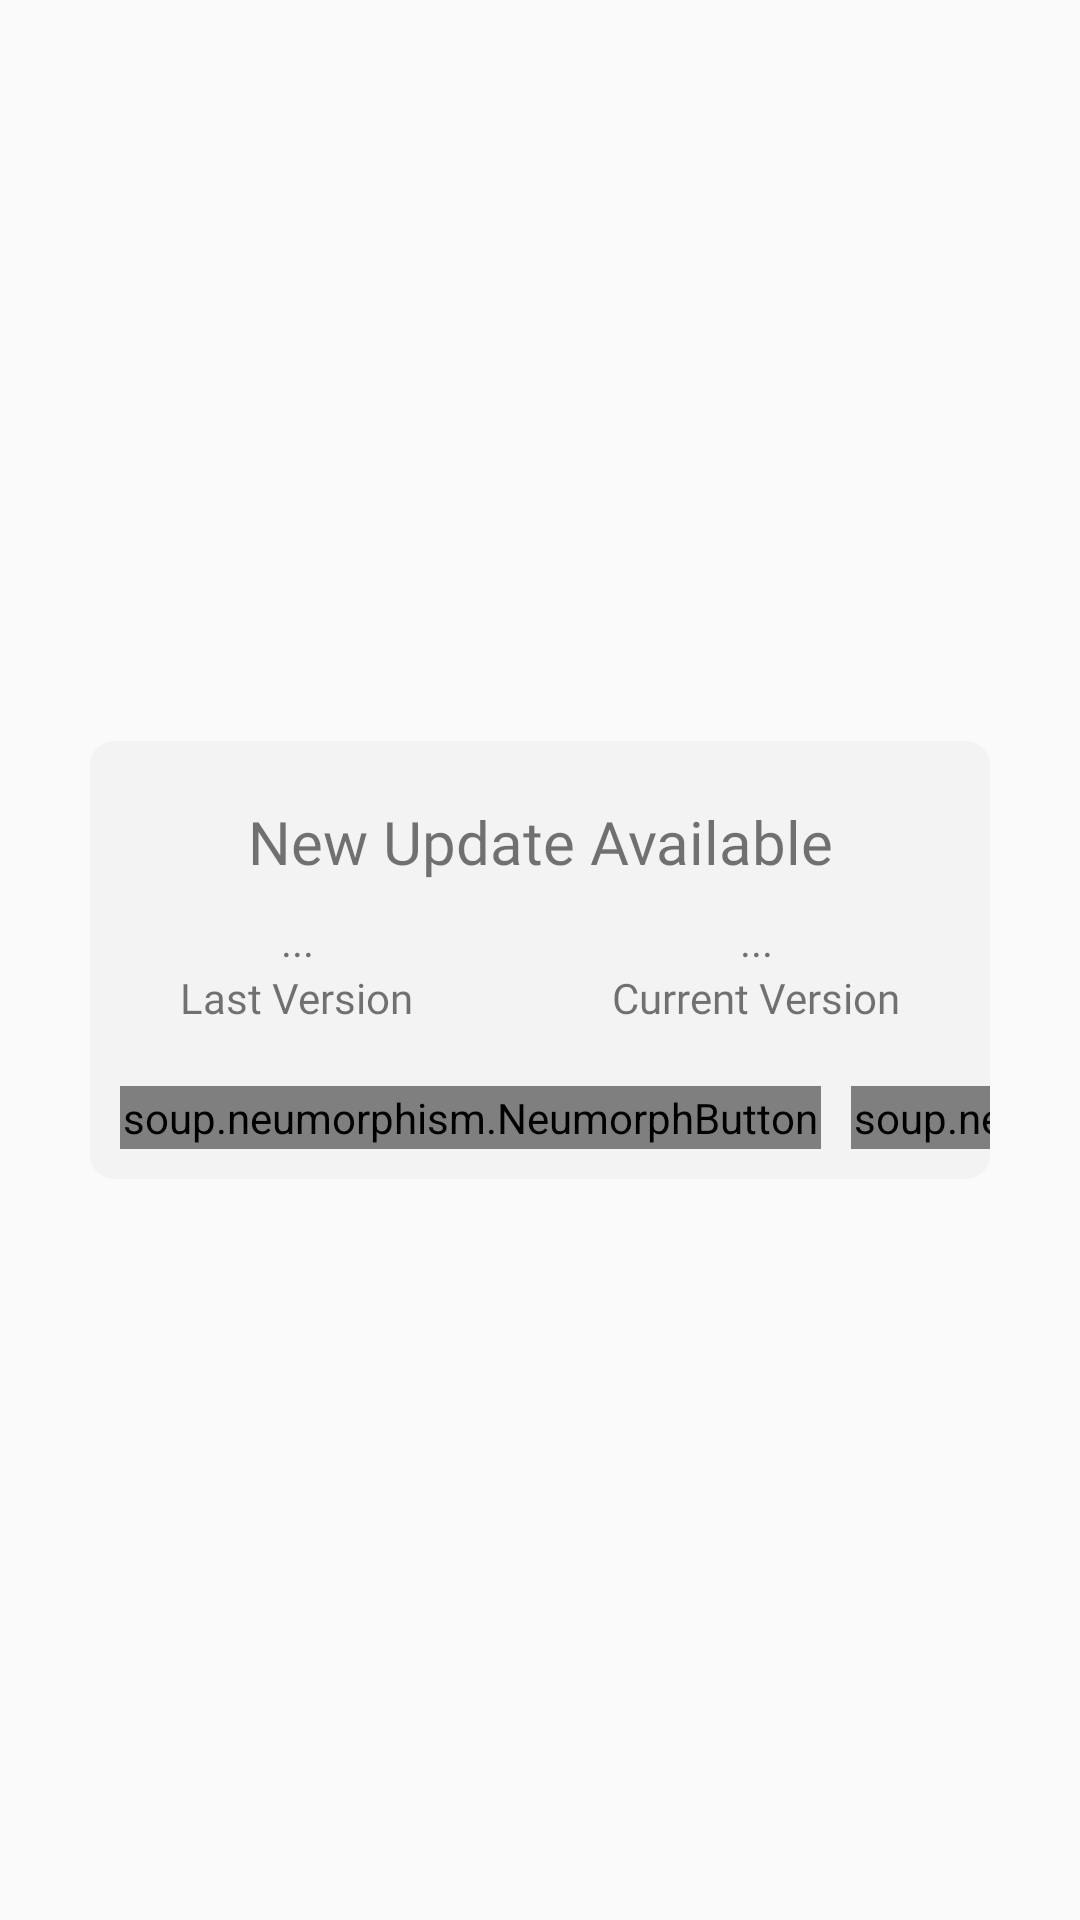

This screen was rendered from an Android layout file. Write that file and the resources it references.
<!-- AndroidManifest.xml: application theme Theme.SafelockSaving -->
<!-- res/layout/dialog_checkupdate.xml -->
<?xml version="1.0" encoding="utf-8"?>
<LinearLayout xmlns:android="http://schemas.android.com/apk/res/android"
    android:layout_width="match_parent"
    android:layout_height="match_parent"
    android:background="@android:color/transparent"
    android:gravity="center"
    android:orientation="vertical">

    <LinearLayout
        android:layout_width="300dp"
        android:layout_height="wrap_content"
        android:background="@drawable/background_dialog"
        android:orientation="vertical">

        <TextView
            android:layout_width="match_parent"
            android:layout_height="wrap_content"
            android:layout_marginTop="20dp"
            android:layout_marginBottom="10dp"
            android:fontFamily="@font/poppins_regular"
            android:text="@string/newUpdateAvailableText"
            android:textAlignment="center"
            android:textSize="20sp" />

        <LinearLayout
            android:layout_width="match_parent"
            android:layout_height="wrap_content"
            android:layout_marginHorizontal="30dp"
            android:layout_marginBottom="10dp"
            android:orientation="horizontal">

            <LinearLayout
                android:layout_width="wrap_content"
                android:layout_height="wrap_content"
                android:orientation="vertical">

                <TextView
                    android:id="@+id/lastVersion"
                    android:layout_width="match_parent"
                    android:layout_height="wrap_content"
                    android:fontFamily="@font/poppins_medium"
                    android:text="@string/threePointsText"
                    android:textAlignment="center" />

                <TextView
                    android:layout_width="match_parent"
                    android:layout_height="wrap_content"
                    android:fontFamily="@font/poppins_medium"
                    android:text="@string/lastVersionText" />

            </LinearLayout>

            <Space
                android:layout_width="0dp"
                android:layout_height="match_parent"
                android:layout_weight="1" />

            <LinearLayout
                android:layout_width="wrap_content"
                android:layout_height="wrap_content"
                android:layout_marginBottom="10dp"
                android:orientation="vertical">

                <TextView
                    android:id="@+id/currentVersion"
                    android:layout_width="match_parent"
                    android:layout_height="wrap_content"
                    android:fontFamily="@font/poppins_medium"
                    android:text="@string/threePointsText"
                    android:textAlignment="center" />

                <TextView
                    android:layout_width="match_parent"
                    android:layout_height="wrap_content"
                    android:fontFamily="@font/poppins_medium"
                    android:text="@string/currentVersionText" />

            </LinearLayout>


        </LinearLayout>


        <Space
            android:layout_width="match_parent"
            android:layout_height="0dp"
            android:layout_weight="1" />

        <LinearLayout
            android:layout_width="wrap_content"
            android:layout_height="wrap_content"
            android:layout_gravity="center"
            android:layout_marginBottom="10dp"
            android:orientation="horizontal">

            <soup.neumorphism.NeumorphButton
                android:id="@+id/Cancel"
                style="@style/Widget.Neumorph.Button"
                android:layout_width="wrap_content"
                android:layout_height="wrap_content"
                android:layout_marginHorizontal="10dp"
                android:padding="1dp"
                android:text="@string/cancelText"
                android:textAllCaps="false" />

            <Space
                android:layout_width="0dp"
                android:layout_height="match_parent"
                android:layout_weight="1" />

            <soup.neumorphism.NeumorphButton
                android:id="@+id/Update"
                style="@style/Widget.Neumorph.Button"
                android:layout_width="wrap_content"
                android:layout_height="wrap_content"
                android:padding="1dp"
                android:text="@string/updateText"
                android:textAllCaps="false" />


        </LinearLayout>

    </LinearLayout>

</LinearLayout>
<!-- resources referenced by this layout -->
<resources>
  <!-- drawable background_dialog (drawable) -->
  <?xml version="1.0" encoding="utf-8"?>
  <selector xmlns:android="http://schemas.android.com/apk/res/android">
      <item>
          <shape>
              <solid android:color="@color/white_background"/>
              <corners android:radius="8dp"/>
          </shape>
      </item>
  </selector>
  <string name="cancelText">Cancel</string>
  <string name="currentVersionText">Current Version</string>
  <string name="lastVersionText">Last Version</string>
  <string name="newUpdateAvailableText">New Update Available</string>
  <string name="threePointsText" translatable="false">...</string>
  <string name="updateText">Update</string>
  <style name="Theme.SafelockSaving" parent="Theme.AppCompat.Light.NoActionBar">
          
          <item name="colorPrimary">@color/purple_500</item>
          <item name="colorPrimaryVariant">@color/purple_700</item>
          <item name="colorOnPrimary">@color/white</item>
          
          <item name="colorSecondary">@color/teal_200</item>
          <item name="colorSecondaryVariant">@color/teal_700</item>
          <item name="colorOnSecondary">@color/black</item>
          
          <item name="android:statusBarColor" tools:targetApi="l">?attr/colorPrimaryVariant</item>
          
          <item name="android:windowTranslucentNavigation">true</item>
          <item name="android:windowTranslucentStatus">true</item>
          <item name="android:windowLightStatusBar">true</item>
      </style>
  <color name="white_background">#F3F3F3</color>
  <color name="purple_500">#FF6200EE</color>
  <color name="purple_700">#FF3700B3</color>
  <color name="white">#FFFFFFFF</color>
  <color name="teal_200">#FF03DAC5</color>
  <color name="teal_700">#FF018786</color>
  <color name="black">#FF000000</color>
</resources>
